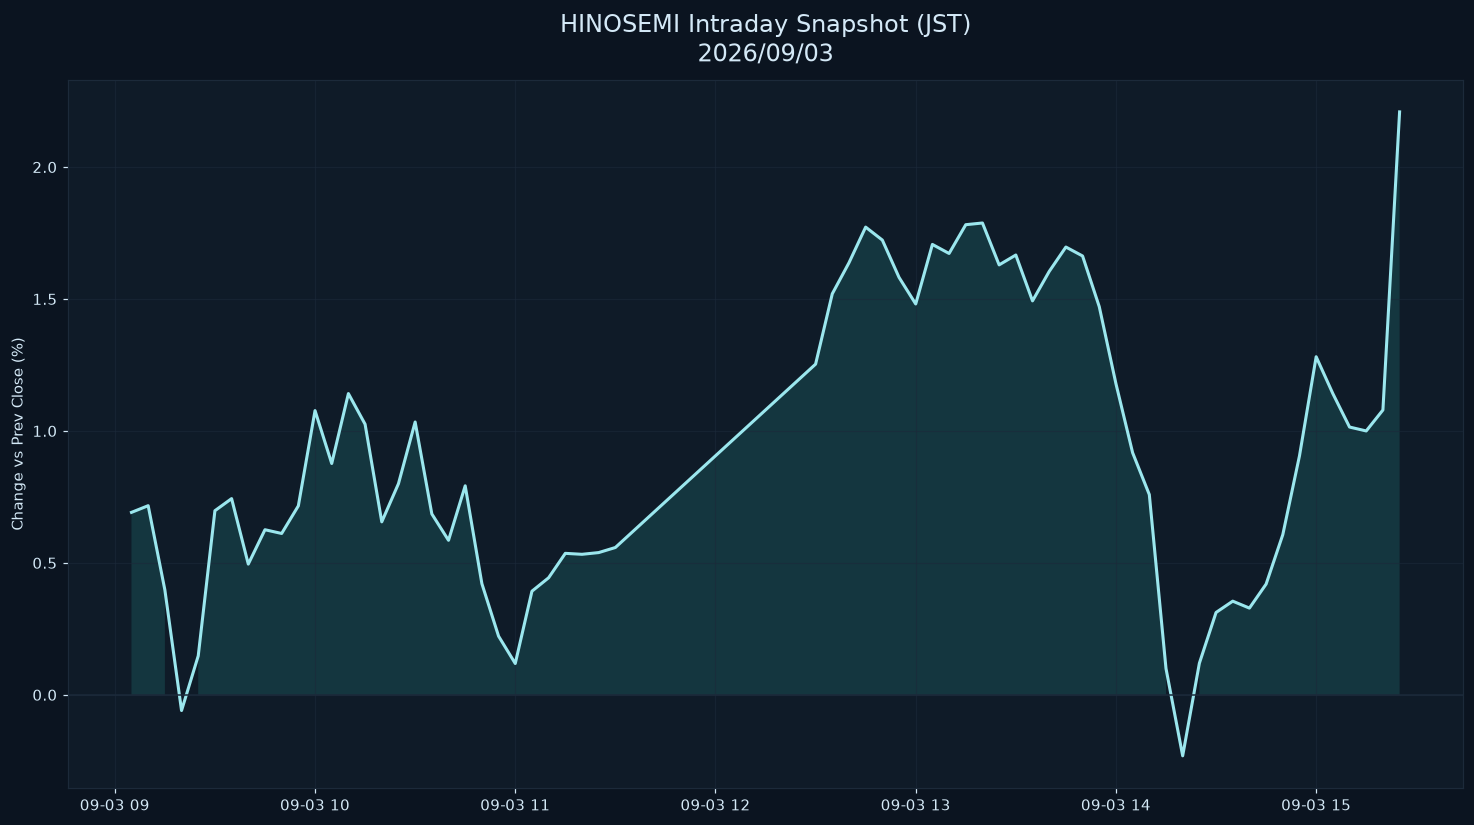

The file beside this chart, header and first rows:
datetime_jst, pct
2026-09-03 09:05:00+09:00, 0.6915
2026-09-03 09:10:00+09:00, 0.7168
2026-09-03 09:15:00+09:00, 0.3977
2026-09-03 09:20:00+09:00, -0.05951
2026-09-03 09:25:00+09:00, 0.1476
2026-09-03 09:30:00+09:00, 0.6977
2026-09-03 09:35:00+09:00, 0.7436
2026-09-03 09:40:00+09:00, 0.4954
2026-09-03 09:45:00+09:00, 0.6257
2026-09-03 09:50:00+09:00, 0.6115
2026-09-03 09:55:00+09:00, 0.7162
2026-09-03 10:00:00+09:00, 1.077
2026-09-03 10:05:00+09:00, 0.8767
2026-09-03 10:10:00+09:00, 1.142
2026-09-03 10:15:00+09:00, 1.026
2026-09-03 10:20:00+09:00, 0.6556
2026-09-03 10:25:00+09:00, 0.8002
2026-09-03 10:30:00+09:00, 1.034
2026-09-03 10:35:00+09:00, 0.6855
2026-09-03 10:40:00+09:00, 0.5855
2026-09-03 10:45:00+09:00, 0.7921
2026-09-03 10:50:00+09:00, 0.4213
2026-09-03 10:55:00+09:00, 0.2223
2026-09-03 11:00:00+09:00, 0.1187
2026-09-03 11:05:00+09:00, 0.3927
2026-09-03 11:10:00+09:00, 0.4437
2026-09-03 11:15:00+09:00, 0.5362
2026-09-03 11:20:00+09:00, 0.5325
2026-09-03 11:25:00+09:00, 0.5391
2026-09-03 11:30:00+09:00, 0.5583
2026-09-03 12:30:00+09:00, 1.253
2026-09-03 12:35:00+09:00, 1.52
2026-09-03 12:40:00+09:00, 1.637
2026-09-03 12:45:00+09:00, 1.772
2026-09-03 12:50:00+09:00, 1.723
2026-09-03 12:55:00+09:00, 1.582
2026-09-03 13:00:00+09:00, 1.481
2026-09-03 13:05:00+09:00, 1.707
2026-09-03 13:10:00+09:00, 1.673
2026-09-03 13:15:00+09:00, 1.782
2026-09-03 13:20:00+09:00, 1.788
2026-09-03 13:25:00+09:00, 1.629
2026-09-03 13:30:00+09:00, 1.667
2026-09-03 13:35:00+09:00, 1.493
2026-09-03 13:40:00+09:00, 1.604
2026-09-03 13:45:00+09:00, 1.697
2026-09-03 13:50:00+09:00, 1.663
2026-09-03 13:55:00+09:00, 1.471
2026-09-03 14:00:00+09:00, 1.179
2026-09-03 14:05:00+09:00, 0.9174
2026-09-03 14:10:00+09:00, 0.7588
2026-09-03 14:15:00+09:00, 0.09967
2026-09-03 14:20:00+09:00, -0.2311
2026-09-03 14:25:00+09:00, 0.1197
2026-09-03 14:30:00+09:00, 0.3121
2026-09-03 14:35:00+09:00, 0.355
2026-09-03 14:40:00+09:00, 0.3287
2026-09-03 14:45:00+09:00, 0.4197
2026-09-03 14:50:00+09:00, 0.607
2026-09-03 14:55:00+09:00, 0.9056
... 6 more rows
